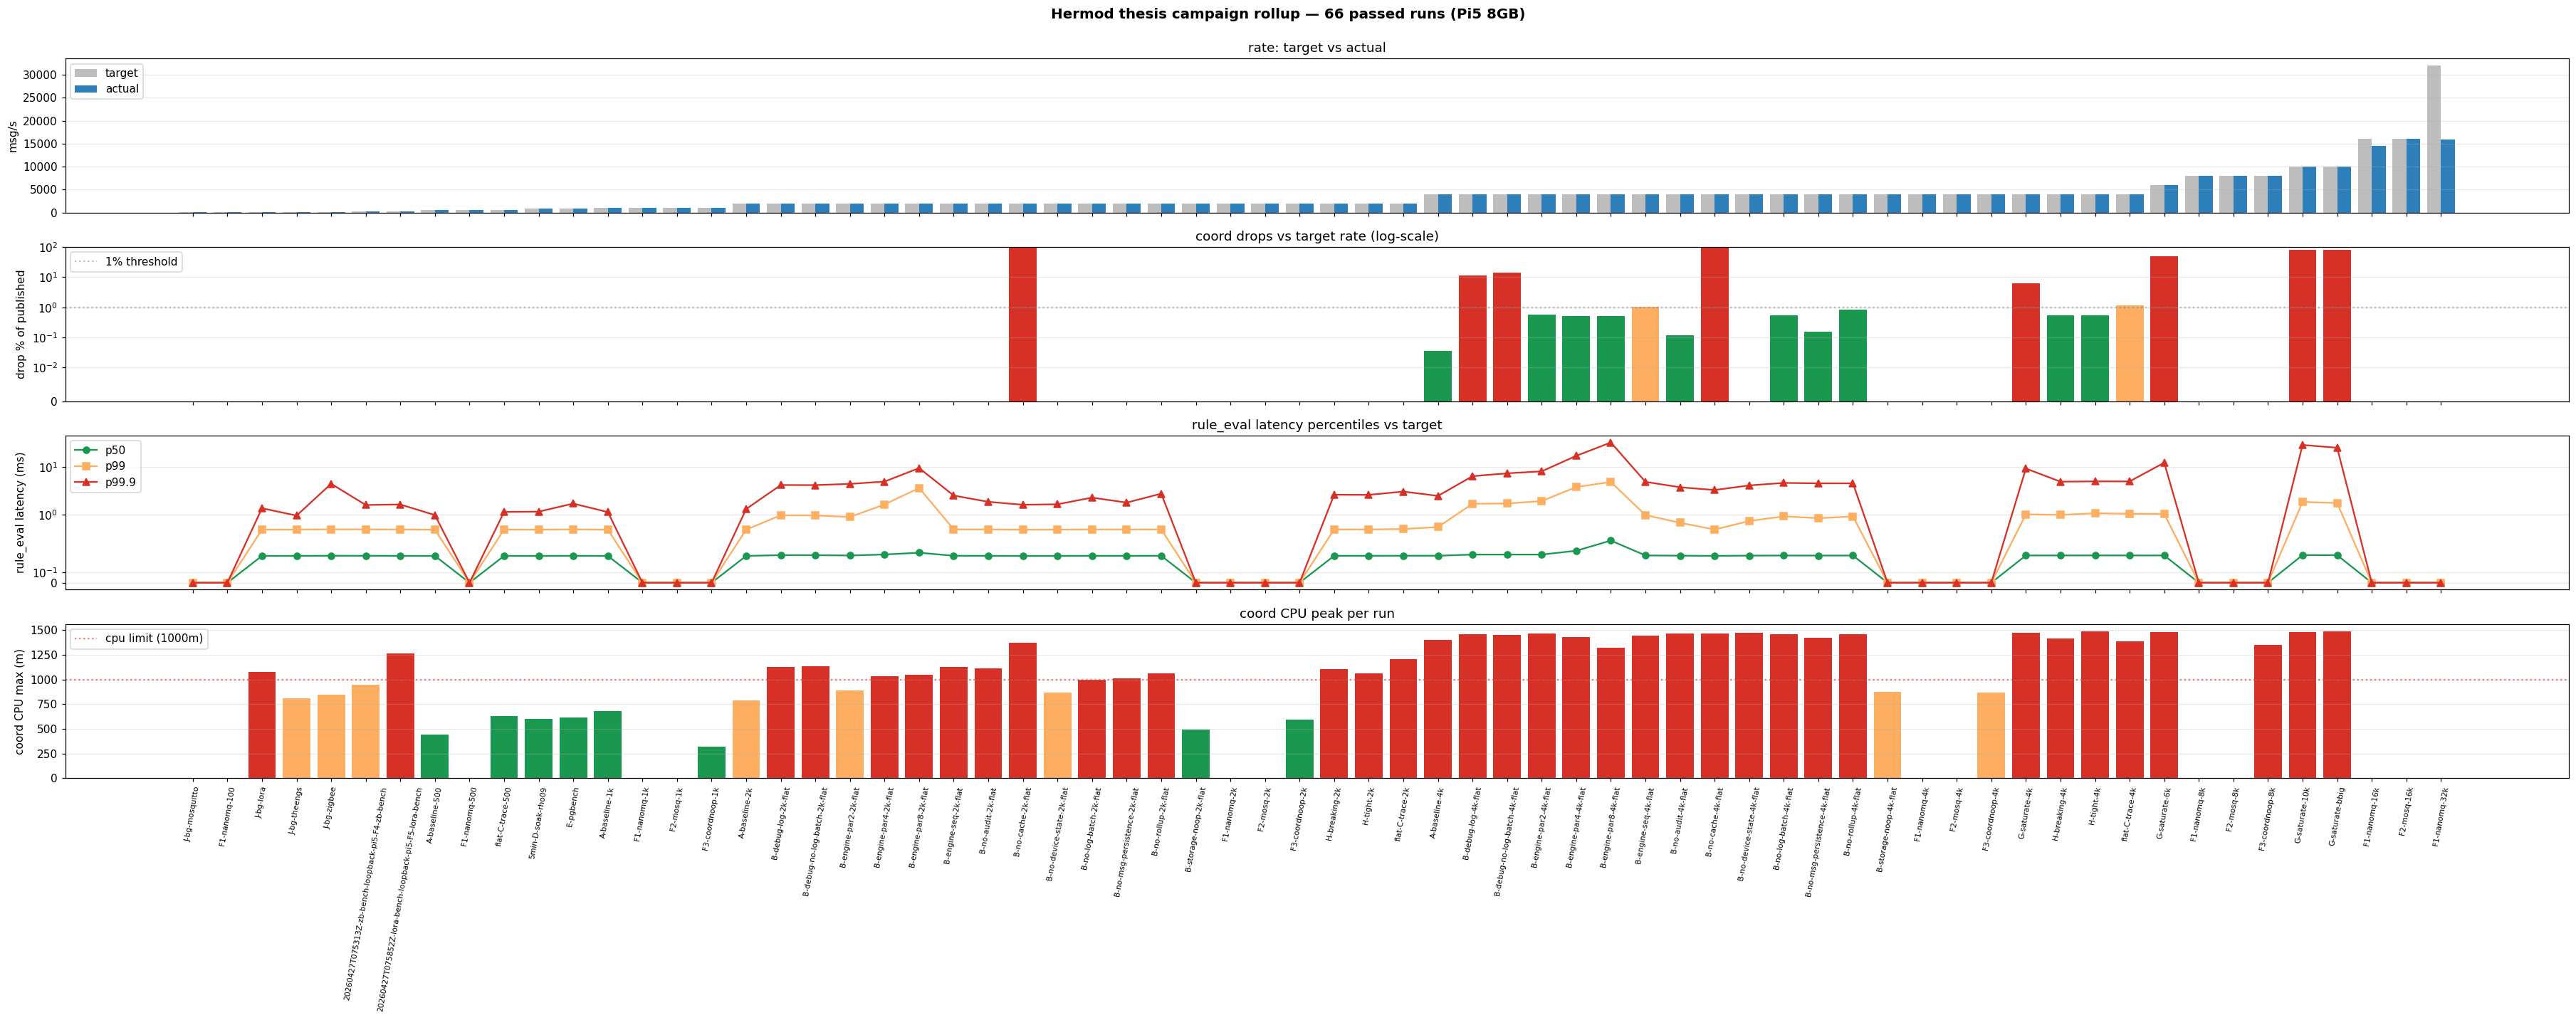

The table this chart was drawn from, first rows:
tag, target, actual, published, dropped, drop_pct, p50_ms, p99_ms, p999_ms, cpu_max_m
J-bg-mosquitto, 50.0, 50.0, 1501, 0, 0.0000, 0.000, 0.000, 0.000, 0
F1-nanomq-100, 100.0, 100.0, 15005, 0, 0.0000, 0.000, 0.000, 0.000, 0
J-bg-lora, 150.0, 150.0, 4501, 0, 0.0000, 0.251, 0.497, 1.375, 1073
J-bg-theengs, 150.0, 150.0, 4501, 0, 0.0000, 0.251, 0.498, 0.964, 809
J-bg-zigbee, 150.0, 150.0, 4501, 0, 0.0000, 0.253, 0.500, 4.437, 846
20260427T075313Z-zb-bench-loopback-pi5-F…, 300.0, 300.0, 27003, 0, 0.0000, 0.252, 0.500, 1.604, 943
20260427T075852Z-lora-bench-loopback-pi5…, 300.0, 300.0, 27003, 0, 0.0000, 0.252, 0.498, 1.645, 1266
A-baseline-500, 500.0, 500.0, 75005, 0, 0.0000, 0.251, 0.497, 0.988, 444
F1-nanomq-500, 500.0, 500.0, 75005, 0, 0.0000, 0.000, 0.000, 0.000, 0
flat-C-trace-500, 500.0, 500.0, 45003, 0, 0.0000, 0.251, 0.497, 1.151, 627
5min-D-soak-rho09, 900.0, 900.0, 1350005, 0, 0.0000, 0.251, 0.497, 1.166, 600
E-pgbench, 900.0, 900.0, 27001, 0, 0.0000, 0.252, 0.499, 1.718, 612
A-baseline-1k, 1000, 1000, 150005, 0, 0.0000, 0.251, 0.497, 1.142, 681
F1-nanomq-1k, 1000, 1000, 150005, 0, 0.0000, 0.000, 0.000, 0.000, 0
F2-mosq-1k, 1000, 1000, 150005, 0, 0.0000, 0.000, 0.000, 0.000, 0
F3-coordnoop-1k, 1000, 1000, 150005, 0, 0.0000, 0.000, 0.000, 0.000, 322
A-baseline-2k, 2000, 2000, 300005, 0, 0.0000, 0.251, 0.497, 1.325, 786
B-debug-log-2k-flat, 2000, 2000, 300005, 0, 0.0000, 0.258, 0.981, 4.172, 1125
B-debug-no-log-batch-2k-flat, 2000, 2000, 300005, 0, 0.0000, 0.258, 0.974, 4.159, 1130
B-engine-par2-2k-flat, 2000, 2000, 300005, 0, 0.0000, 0.255, 0.903, 4.410, 892
B-engine-par4-2k-flat, 2000, 2000, 300005, 0, 0.0000, 0.264, 1.648, 4.928, 1036
B-engine-par8-2k-flat, 2000, 2000, 300005, 0, 0.0000, 0.281, 3.622, 9.418, 1044
B-engine-seq-2k-flat, 2000, 2000, 300005, 0, 0.0000, 0.252, 0.500, 2.522, 1129
B-no-audit-2k-flat, 2000, 2000, 300005, 0, 0.0000, 0.252, 0.498, 1.868, 1112
B-no-cache-2k-flat, 2000, 2000, 300005, 280951, 93.65, 0.251, 0.497, 1.622, 1370
B-no-device-state-2k-flat, 2000, 2000, 300005, 0, 0.0000, 0.251, 0.497, 1.659, 866
B-no-log-batch-2k-flat, 2000, 2000, 300005, 0, 0.0000, 0.252, 0.498, 2.287, 994
B-no-msg-persistence-2k-flat, 2000, 2000, 300005, 0, 0.0000, 0.252, 0.498, 1.799, 1012
B-no-rollup-2k-flat, 2000, 2000, 300005, 0, 0.0000, 0.252, 0.500, 2.762, 1064
B-storage-noop-2k-flat, 2000, 2000, 300005, 0, 0.0000, 0.000, 0.000, 0.000, 490
F1-nanomq-2k, 2000, 2000, 300005, 0, 0.0000, 0.000, 0.000, 0.000, 0
F2-mosq-2k, 2000, 2000, 300005, 0, 0.0000, 0.000, 0.000, 0.000, 0
F3-coordnoop-2k, 2000, 2000, 300005, 0, 0.0000, 0.000, 0.000, 0.000, 594
H-breaking-2k, 2000, 2000, 300005, 0, 0.0000, 0.252, 0.499, 2.622, 1106
H-tight-2k, 2000, 2000, 300005, 0, 0.0000, 0.252, 0.499, 2.606, 1060
flat-C-trace-2k, 2000, 2000, 180003, 0, 0.0000, 0.253, 0.507, 3.055, 1207
A-baseline-4k, 4000, 4000, 600005, 220, 0.0367, 0.253, 0.557, 2.481, 1399
B-debug-log-4k-flat, 4000, 4000, 600003, 67321, 11.22, 0.263, 1.704, 6.377, 1460
B-debug-no-log-batch-4k-flat, 4000, 4000, 600005, 86365, 14.39, 0.264, 1.723, 7.324, 1448
B-engine-par2-4k-flat, 4000, 4000, 600005, 3429, 0.5715, 0.264, 1.937, 8.048, 1467
B-engine-par4-4k-flat, 4000, 4000, 600005, 3174, 0.5290, 0.299, 3.795, 16.93, 1429
B-engine-par8-4k-flat, 4000, 4000, 600005, 3117, 0.5195, 0.395, 4.827, 32.11, 1321
B-engine-seq-4k-flat, 4000, 4000, 600005, 6110, 1.018, 0.255, 0.990, 4.865, 1446
B-no-audit-4k-flat, 4000, 4000, 600005, 723, 0.1205, 0.253, 0.686, 3.753, 1467
B-no-cache-4k-flat, 4000, 4000, 600005, 580693, 96.78, 0.251, 0.498, 3.290, 1466
B-no-device-state-4k-flat, 4000, 4000, 600005, 0, 0.0000, 0.254, 0.744, 4.098, 1471
B-no-log-batch-4k-flat, 4000, 4000, 600005, 3212, 0.5353, 0.255, 0.931, 4.627, 1454
B-no-msg-persistence-4k-flat, 4000, 4000, 600005, 949, 0.1582, 0.254, 0.853, 4.528, 1423
B-no-rollup-4k-flat, 4000, 4000, 600005, 5106, 0.8510, 0.255, 0.927, 4.534, 1456
B-storage-noop-4k-flat, 4000, 4000, 600005, 0, 0.0000, 0.000, 0.000, 0.000, 877
F1-nanomq-4k, 4000, 4000, 600005, 0, 0.0000, 0.000, 0.000, 0.000, 0
F2-mosq-4k, 4000, 4000, 600005, 0, 0.0000, 0.000, 0.000, 0.000, 0
F3-coordnoop-4k, 4000, 4000, 600005, 0, 0.0000, 0.000, 0.000, 0.000, 865
G-saturate-4k, 4000, 4000, 360003, 22106, 6.141, 0.255, 1.026, 9.199, 1475
H-breaking-4k, 4000, 4000, 600005, 3325, 0.5542, 0.255, 0.997, 4.909, 1411
H-tight-4k, 4000, 4000, 600005, 3178, 0.5297, 0.256, 1.083, 4.978, 1485
flat-C-trace-4k, 4000, 4000, 360003, 4095, 1.137, 0.255, 1.053, 4.965, 1385
G-saturate-6k, 6000, 6000, 540003, 264515, 48.98, 0.255, 1.046, 12.18, 1478
F1-nanomq-8k, 8000, 8000, 1200005, 0, 0.0000, 0.000, 0.000, 0.000, 0
F2-mosq-8k, 8000, 8000, 1200002, 0, 0.0000, 0.000, 0.000, 0.000, 0
... 6 more rows
